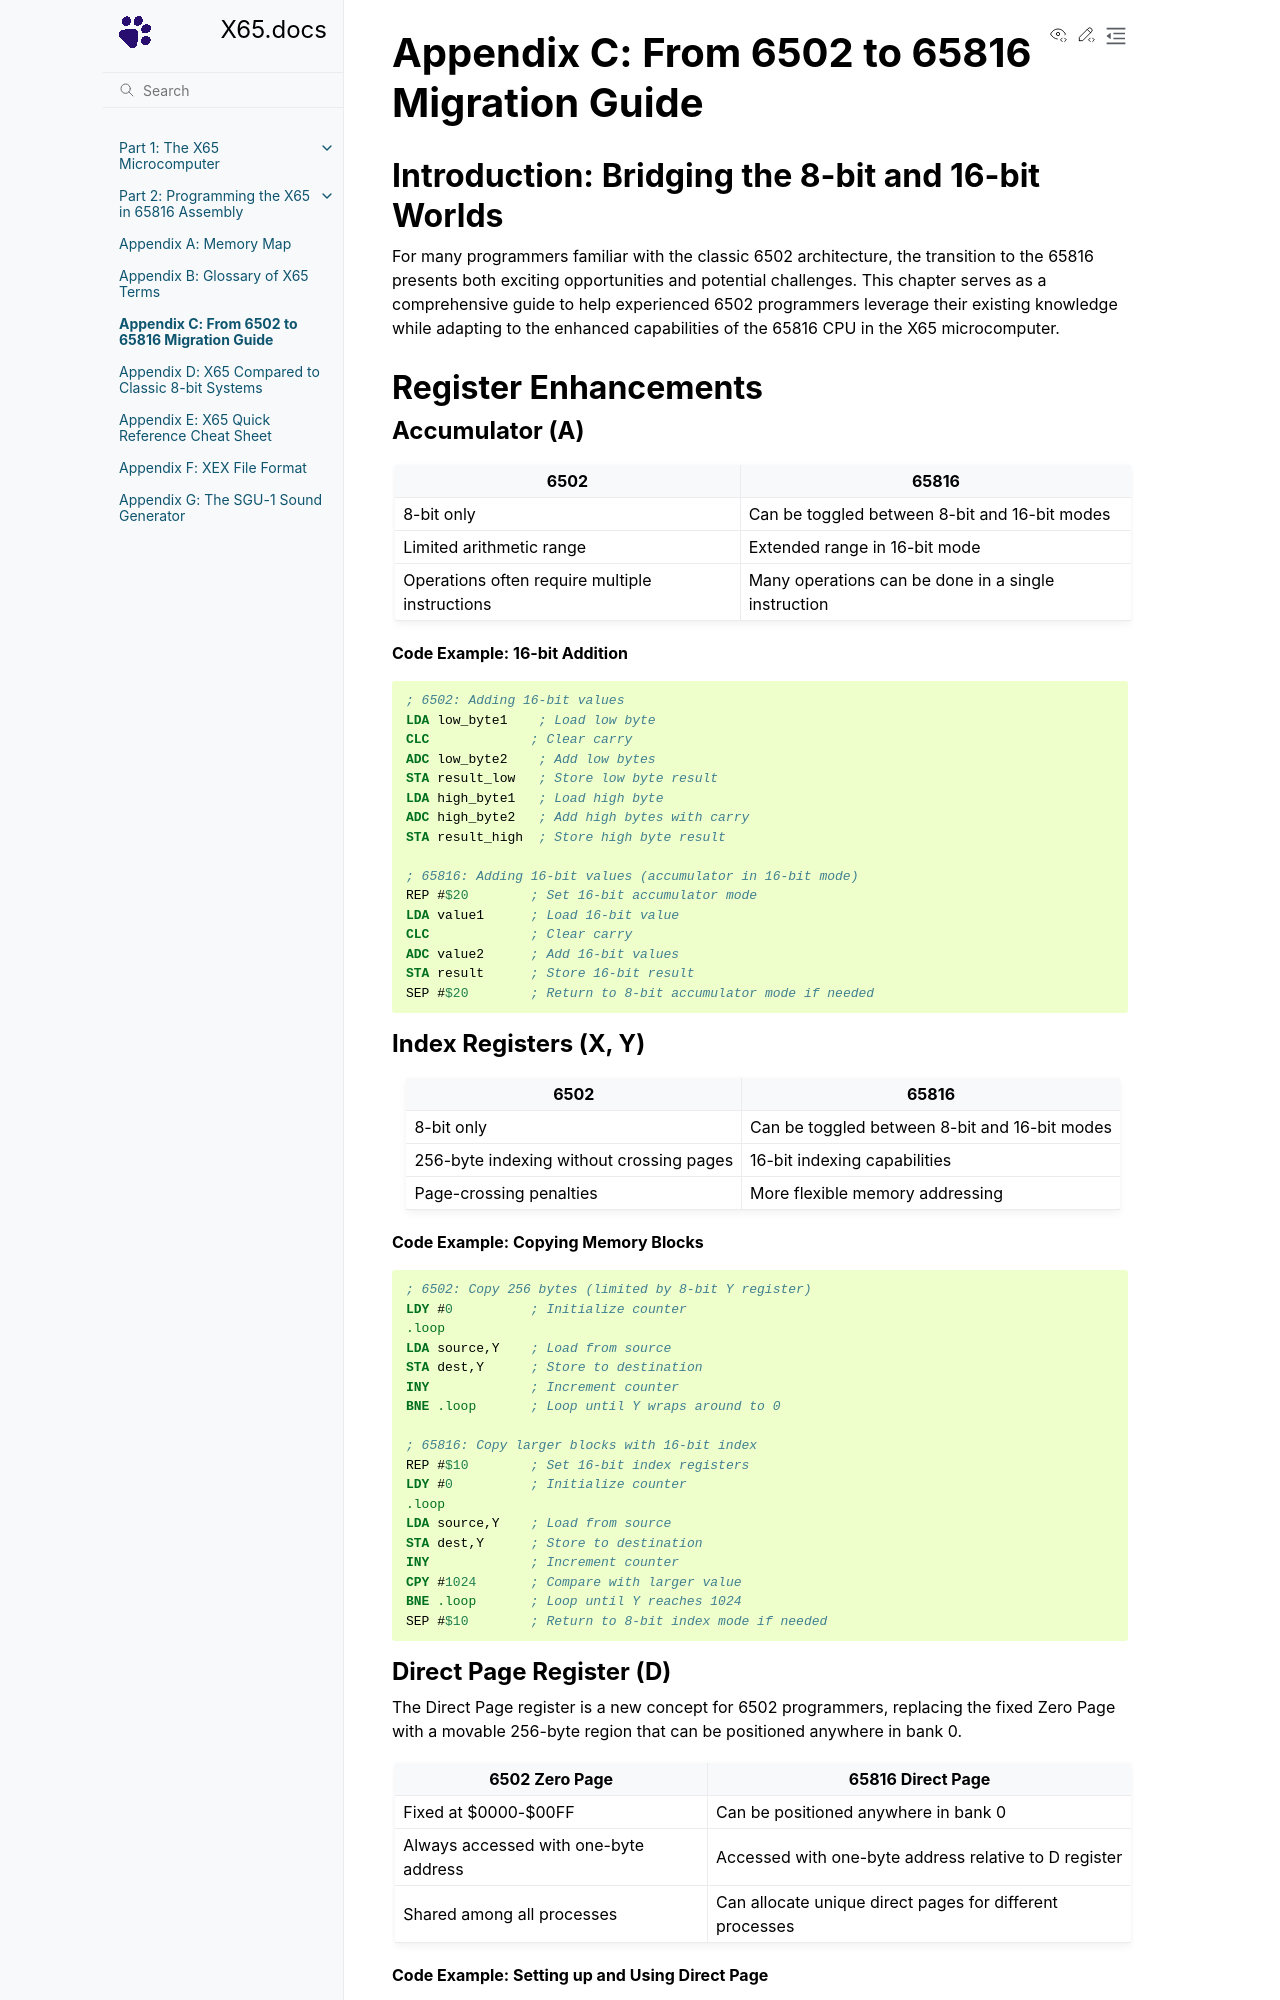

repository: X65/X65 · page: A/C_65816_migration/index.html · generator: sphinx

# Appendix C: From 6502 to 65816 Migration Guide

## Introduction: Bridging the 8-bit and 16-bit Worlds

For many programmers familiar with the classic 6502 architecture, the transition to the 65816 presents both exciting opportunities and potential challenges. This chapter serves as a comprehensive guide to help experienced 6502 programmers leverage their existing knowledge while adapting to the enhanced capabilities of the 65816 CPU in the X65 microcomputer.

## Register Enhancements

### Accumulator (A)

| 6502                                           | 65816                                               |
| ---------------------------------------------- | --------------------------------------------------- |
| 8-bit only                                     | Can be toggled between 8-bit and 16-bit modes       |
| Limited arithmetic range                       | Extended range in 16-bit mode                       |
| Operations often require multiple instructions | Many operations can be done in a single instruction |

**Code Example: 16-bit Addition**

```asm
; 6502: Adding 16-bit values
LDA low_byte1    ; Load low byte
CLC             ; Clear carry
ADC low_byte2    ; Add low bytes
STA result_low   ; Store low byte result
LDA high_byte1   ; Load high byte
ADC high_byte2   ; Add high bytes with carry
STA result_high  ; Store high byte result

; 65816: Adding 16-bit values (accumulator in 16-bit mode)
REP #$20        ; Set 16-bit accumulator mode
LDA value1      ; Load 16-bit value
CLC             ; Clear carry
ADC value2      ; Add 16-bit values
STA result      ; Store 16-bit result
SEP #$20        ; Return to 8-bit accumulator mode if needed
```

### Index Registers (X, Y)

| 6502                                     | 65816                                         |
| ---------------------------------------- | --------------------------------------------- |
| 8-bit only                               | Can be toggled between 8-bit and 16-bit modes |
| 256-byte indexing without crossing pages | 16-bit indexing capabilities                  |
| Page-crossing penalties                  | More flexible memory addressing               |

**Code Example: Copying Memory Blocks**

```asm
; 6502: Copy 256 bytes (limited by 8-bit Y register)
LDY #0          ; Initialize counter
.loop
LDA source,Y    ; Load from source
STA dest,Y      ; Store to destination
INY             ; Increment counter
BNE .loop       ; Loop until Y wraps around to 0

; 65816: Copy larger blocks with 16-bit index
REP #$10        ; Set 16-bit index registers
LDY #0          ; Initialize counter
.loop
LDA source,Y    ; Load from source
STA dest,Y      ; Store to destination
INY             ; Increment counter
CPY #1024       ; Compare with larger value
BNE .loop       ; Loop until Y reaches 1024
SEP #$10        ; Return to 8-bit index mode if needed
```
